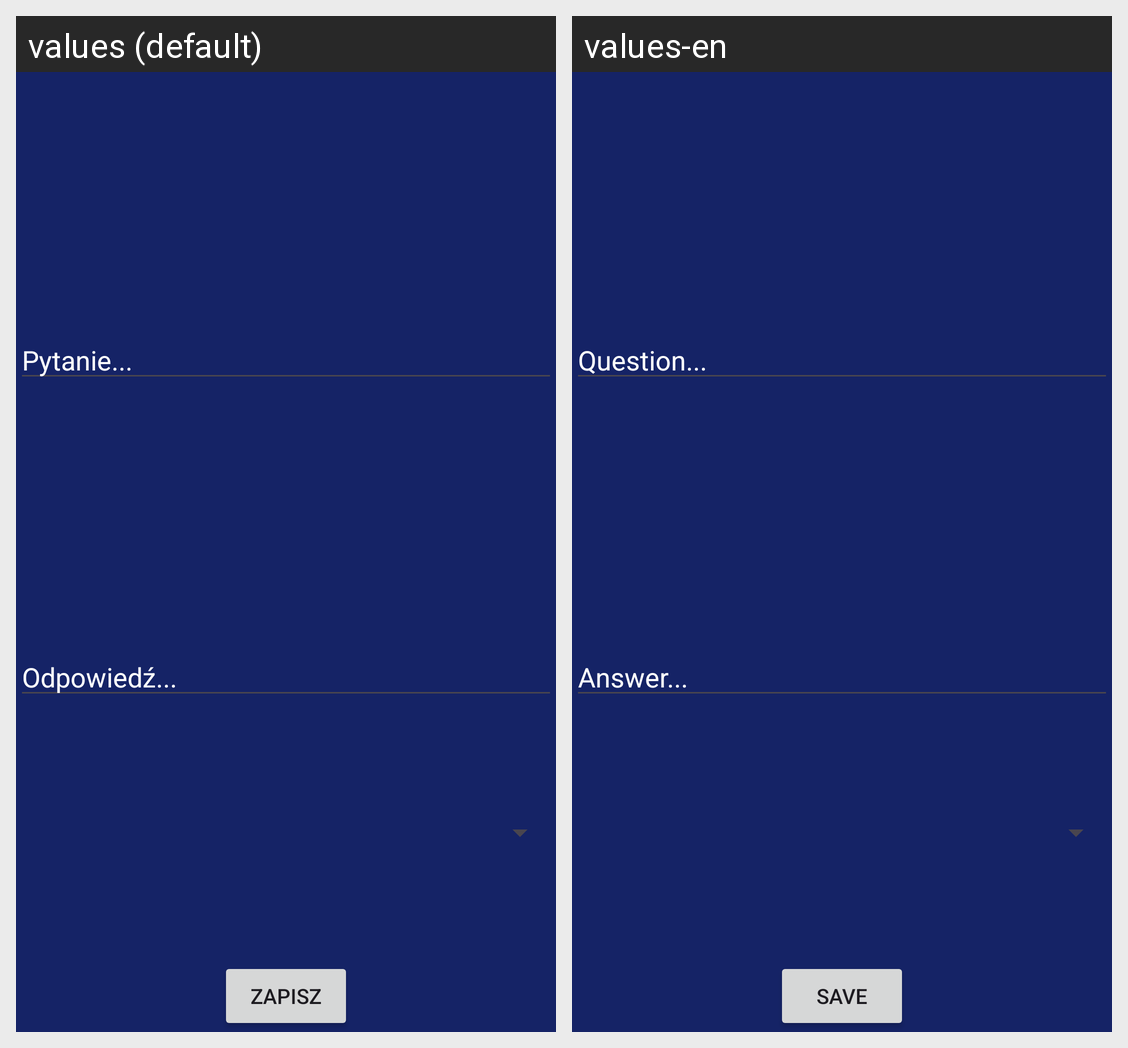

The Android screen above is rendered under two locales of the same app. Produce the string resources it draws, with the default and per-locale values.
Android screen res/layout/activity_add_flashcard.xml rendered under 2 locales, left to right: values (default), values-en. Device: Nexus 5 (rendered at 1080×1920; each locale shown at half size, 540×960, under a caption strip naming it); theme Theme.Projekt_SM.
Strings drawn on this screen, with the default value and each locale's value (text and hints the layout hard-codes, and strings that could not be matched under every locale, appear in the picture but are not listed):

hint_question
  values: Pytanie...
  values-en: Question...

hint_answer
  values: Odpowiedź...
  values-en: Answer...

button_save
  values: Zapisz
  values-en: Save
